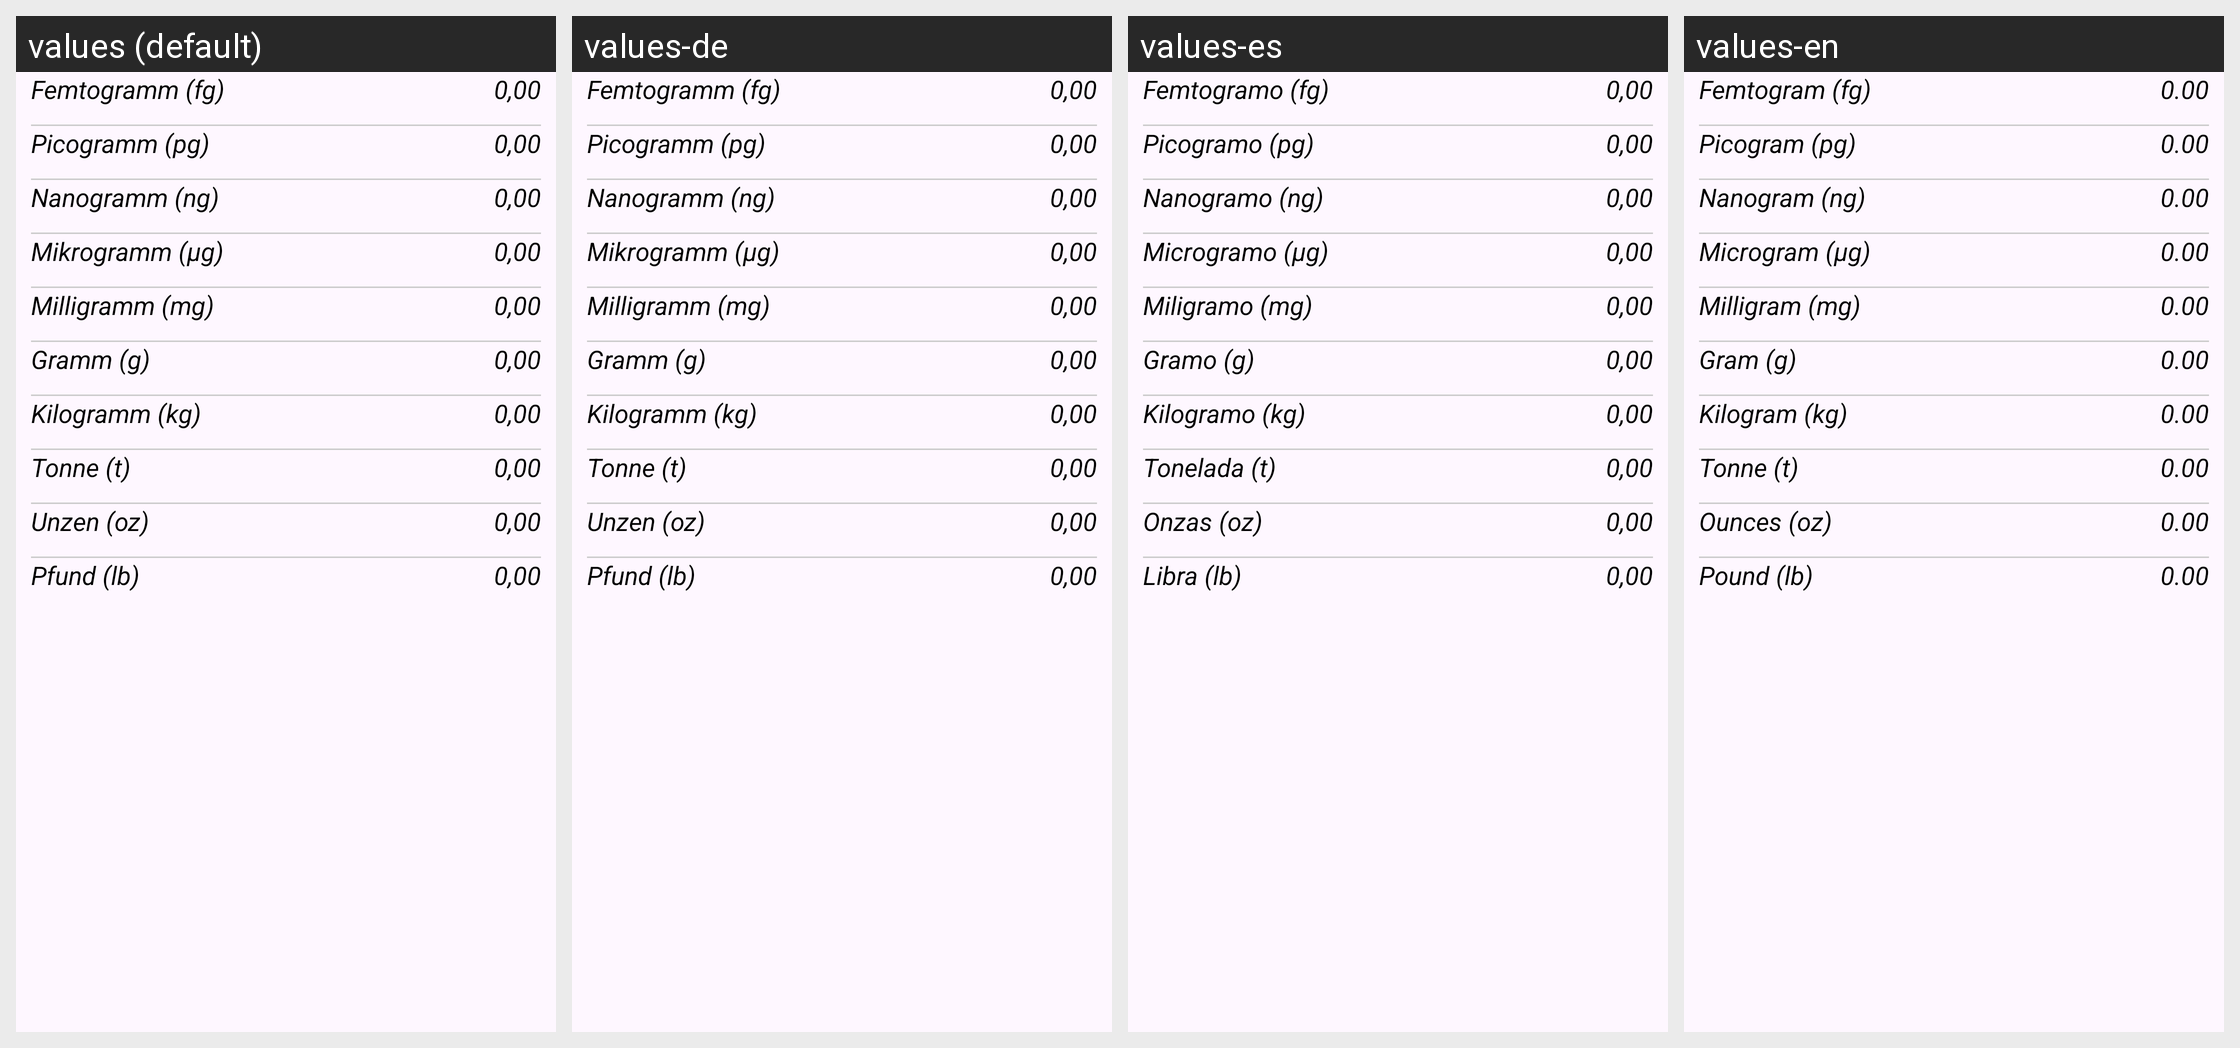

This grid shows one Android layout under several languages. Give, for every string resource on the screen, its name, the default text and each shown locale's text.
Android screen res/layout/mass_weight.xml rendered under 4 locales, left to right: values (default), values-de, values-es, values-en. Device: Nexus 5 (rendered at 1080×1920; each locale shown at half size, 540×960, under a caption strip naming it); theme Theme.RechenMax.
Other locales in the repository, not shown: values-fr.
Strings drawn on this screen, with the default value and each locale's value (text and hints the layout hard-codes, and strings that could not be matched under every locale, appear in the picture but are not listed):

convertFemtogramm
  values: Femtogramm (fg)
  values-de: Femtogramm (fg)
  values-es: Femtogramo (fg)
  values-en: Femtogram (fg)

convertNull
  values: 0,00
  values-de: 0,00
  values-es: 0,00
  values-en: 0.00

convertPicogramm
  values: Picogramm (pg)
  values-de: Picogramm (pg)
  values-es: Picogramo (pg)
  values-en: Picogram (pg)

convertNanogramm
  values: Nanogramm (ng)
  values-de: Nanogramm (ng)
  values-es: Nanogramo (ng)
  values-en: Nanogram (ng)

convertMikrogramm
  values: Mikrogramm (μg)
  values-de: Mikrogramm (μg)
  values-es: Microgramo (μg)
  values-en: Microgram (μg)

convertMilligramm
  values: Milligramm (mg)
  values-de: Milligramm (mg)
  values-es: Miligramo (mg)
  values-en: Milligram (mg)

convertGramm
  values: Gramm (g)
  values-de: Gramm (g)
  values-es: Gramo (g)
  values-en: Gram (g)

convertKilogramm
  values: Kilogramm (kg)
  values-de: Kilogramm (kg)
  values-es: Kilogramo (kg)
  values-en: Kilogram (kg)

convertTonne
  values: Tonne (t)
  values-de: Tonne (t)
  values-es: Tonelada (t)
  values-en: Tonne (t)

convertUnzen
  values: Unzen (oz)
  values-de: Unzen (oz)
  values-es: Onzas (oz)
  values-en: Ounces (oz)

convertPfund
  values: Pfund (lb)
  values-de: Pfund (lb)
  values-es: Libra (lb)
  values-en: Pound (lb)
